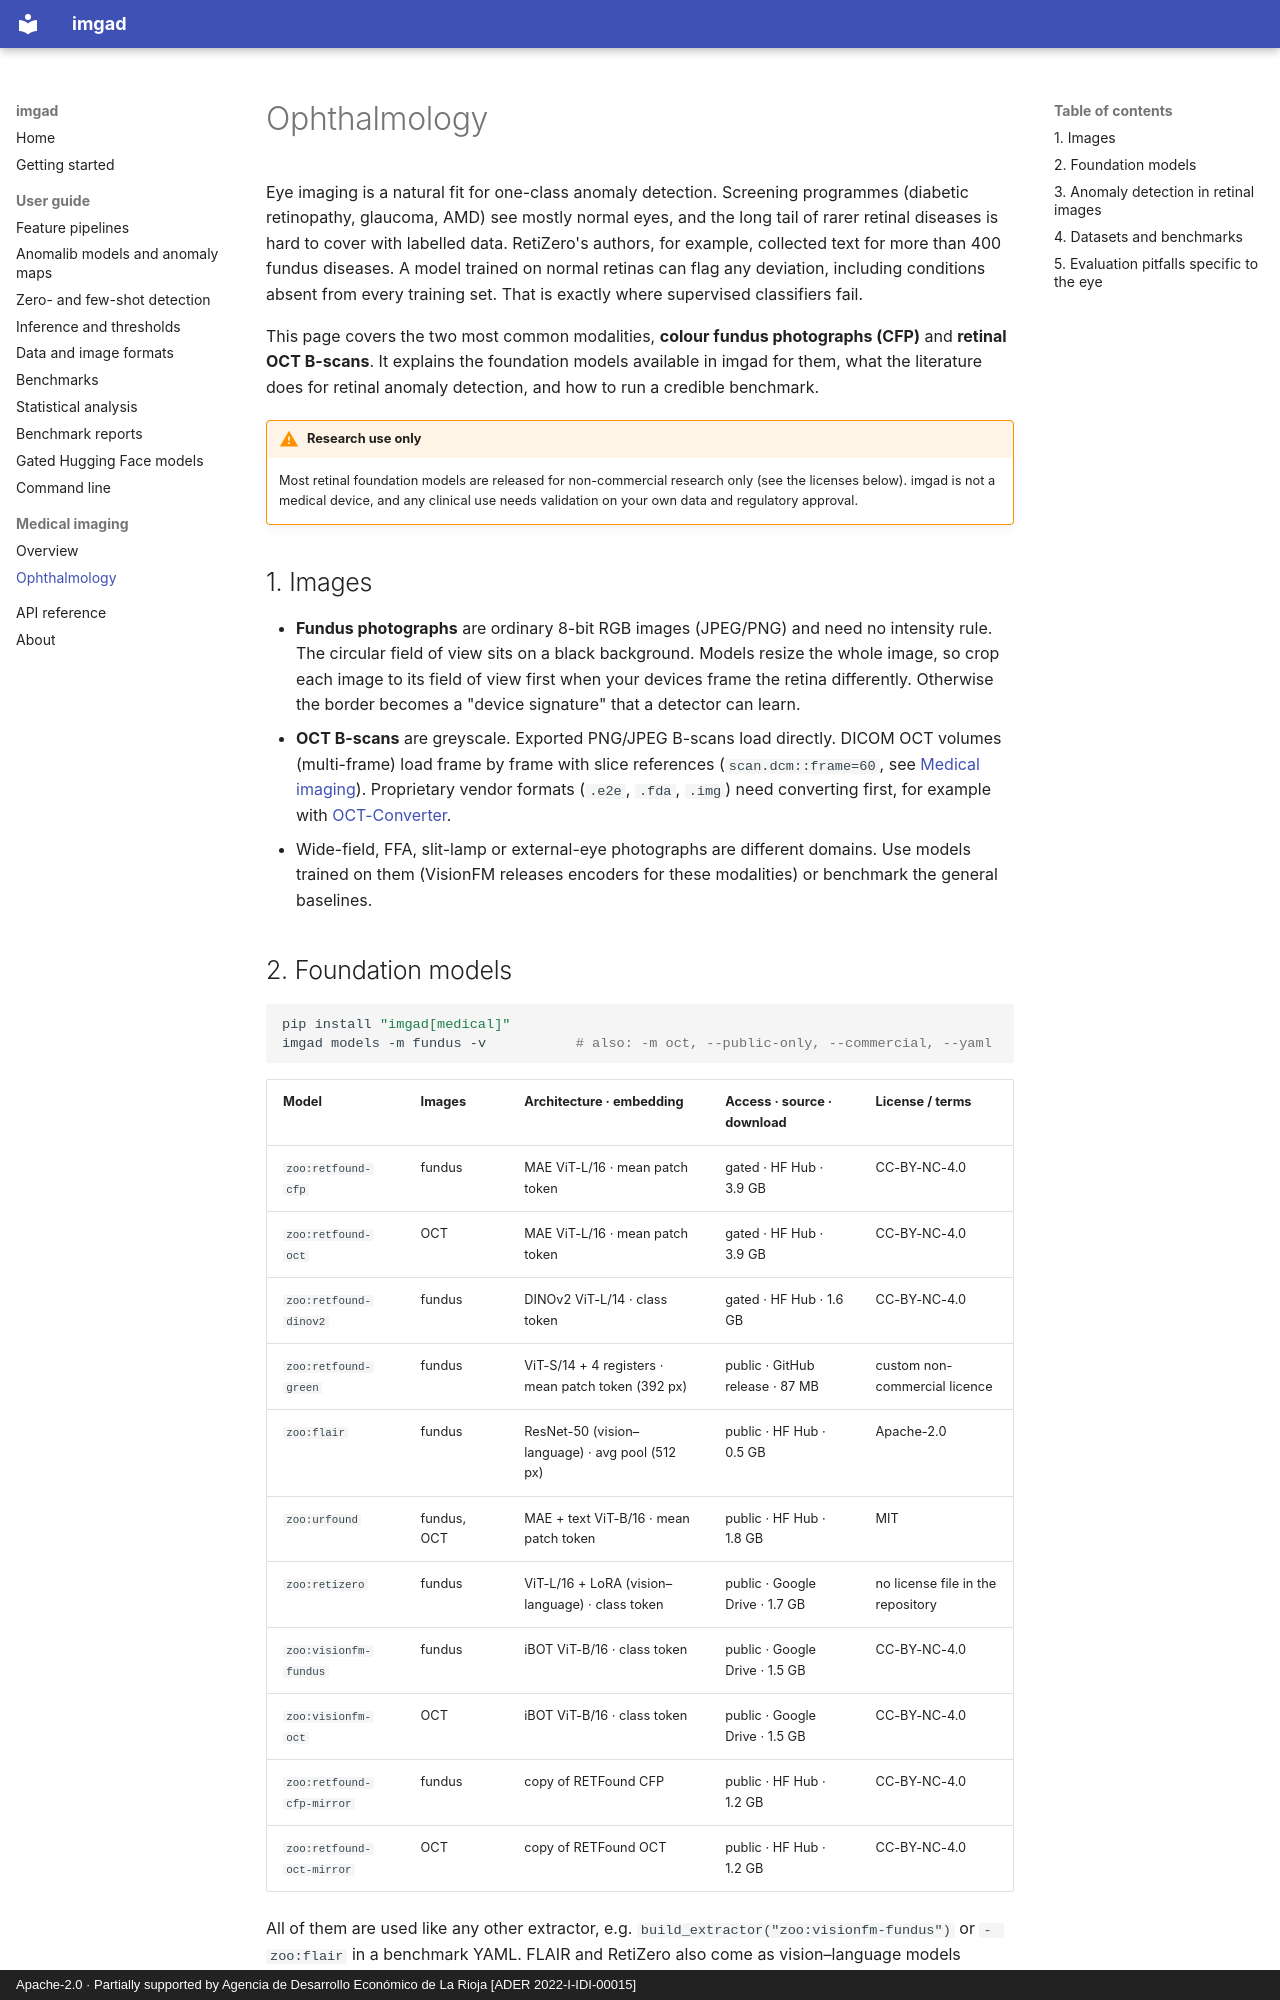

repository: joheras/imgad · page: ophthalmology/index.html · generator: mkdocs · copyright: Apache-2.0 · Partially supported by Agencia de Desarrollo Económico de La Rioja [ADER 2022-I-IDI-00015]

# Ophthalmology

Eye imaging is a natural fit for one-class anomaly detection. Screening programmes (diabetic retinopathy,
glaucoma, AMD) see mostly normal eyes, and the long tail of rarer retinal diseases is hard to cover with
labelled data. RetiZero's authors, for example, collected text for more than 400 fundus diseases. A
model trained on normal retinas can flag any deviation, including conditions absent from every training
set. That is exactly where supervised classifiers fail.

This page covers the two most common modalities, **colour fundus photographs (CFP)** and **retinal OCT
B-scans**. It explains the foundation models available in imgad for them, what the literature does for
retinal anomaly detection, and how to run a credible benchmark.

!!! warning "Research use only"
    Most retinal foundation models are released for non-commercial research only (see the licenses below).
    imgad is not a medical device, and any clinical use needs validation on your own data and regulatory
    approval.

## 1. Images

- **Fundus photographs** are ordinary 8-bit RGB images (JPEG/PNG) and need no intensity rule. The
  circular field of view sits on a black background. Models resize the whole image, so crop each image
  to its field of view first when your devices frame the retina differently. Otherwise the border
  becomes a "device signature" that a detector can learn.
- **OCT B-scans** are greyscale. Exported PNG/JPEG B-scans load directly. DICOM OCT volumes (multi-frame)
  load frame by frame with slice references (`scan.dcm::frame=60`, see [Medical imaging](medical.md#volumes-ct-mri)).
  Proprietary vendor formats (`.e2e`, `.fda`, `.img`) need converting first, for example with
  [OCT-Converter](https://github.com/marksgraham/OCT-Converter).
- Wide-field, FFA, slit-lamp or external-eye photographs are different domains. Use models trained on them
  (VisionFM releases encoders for these modalities) or benchmark the general baselines.
